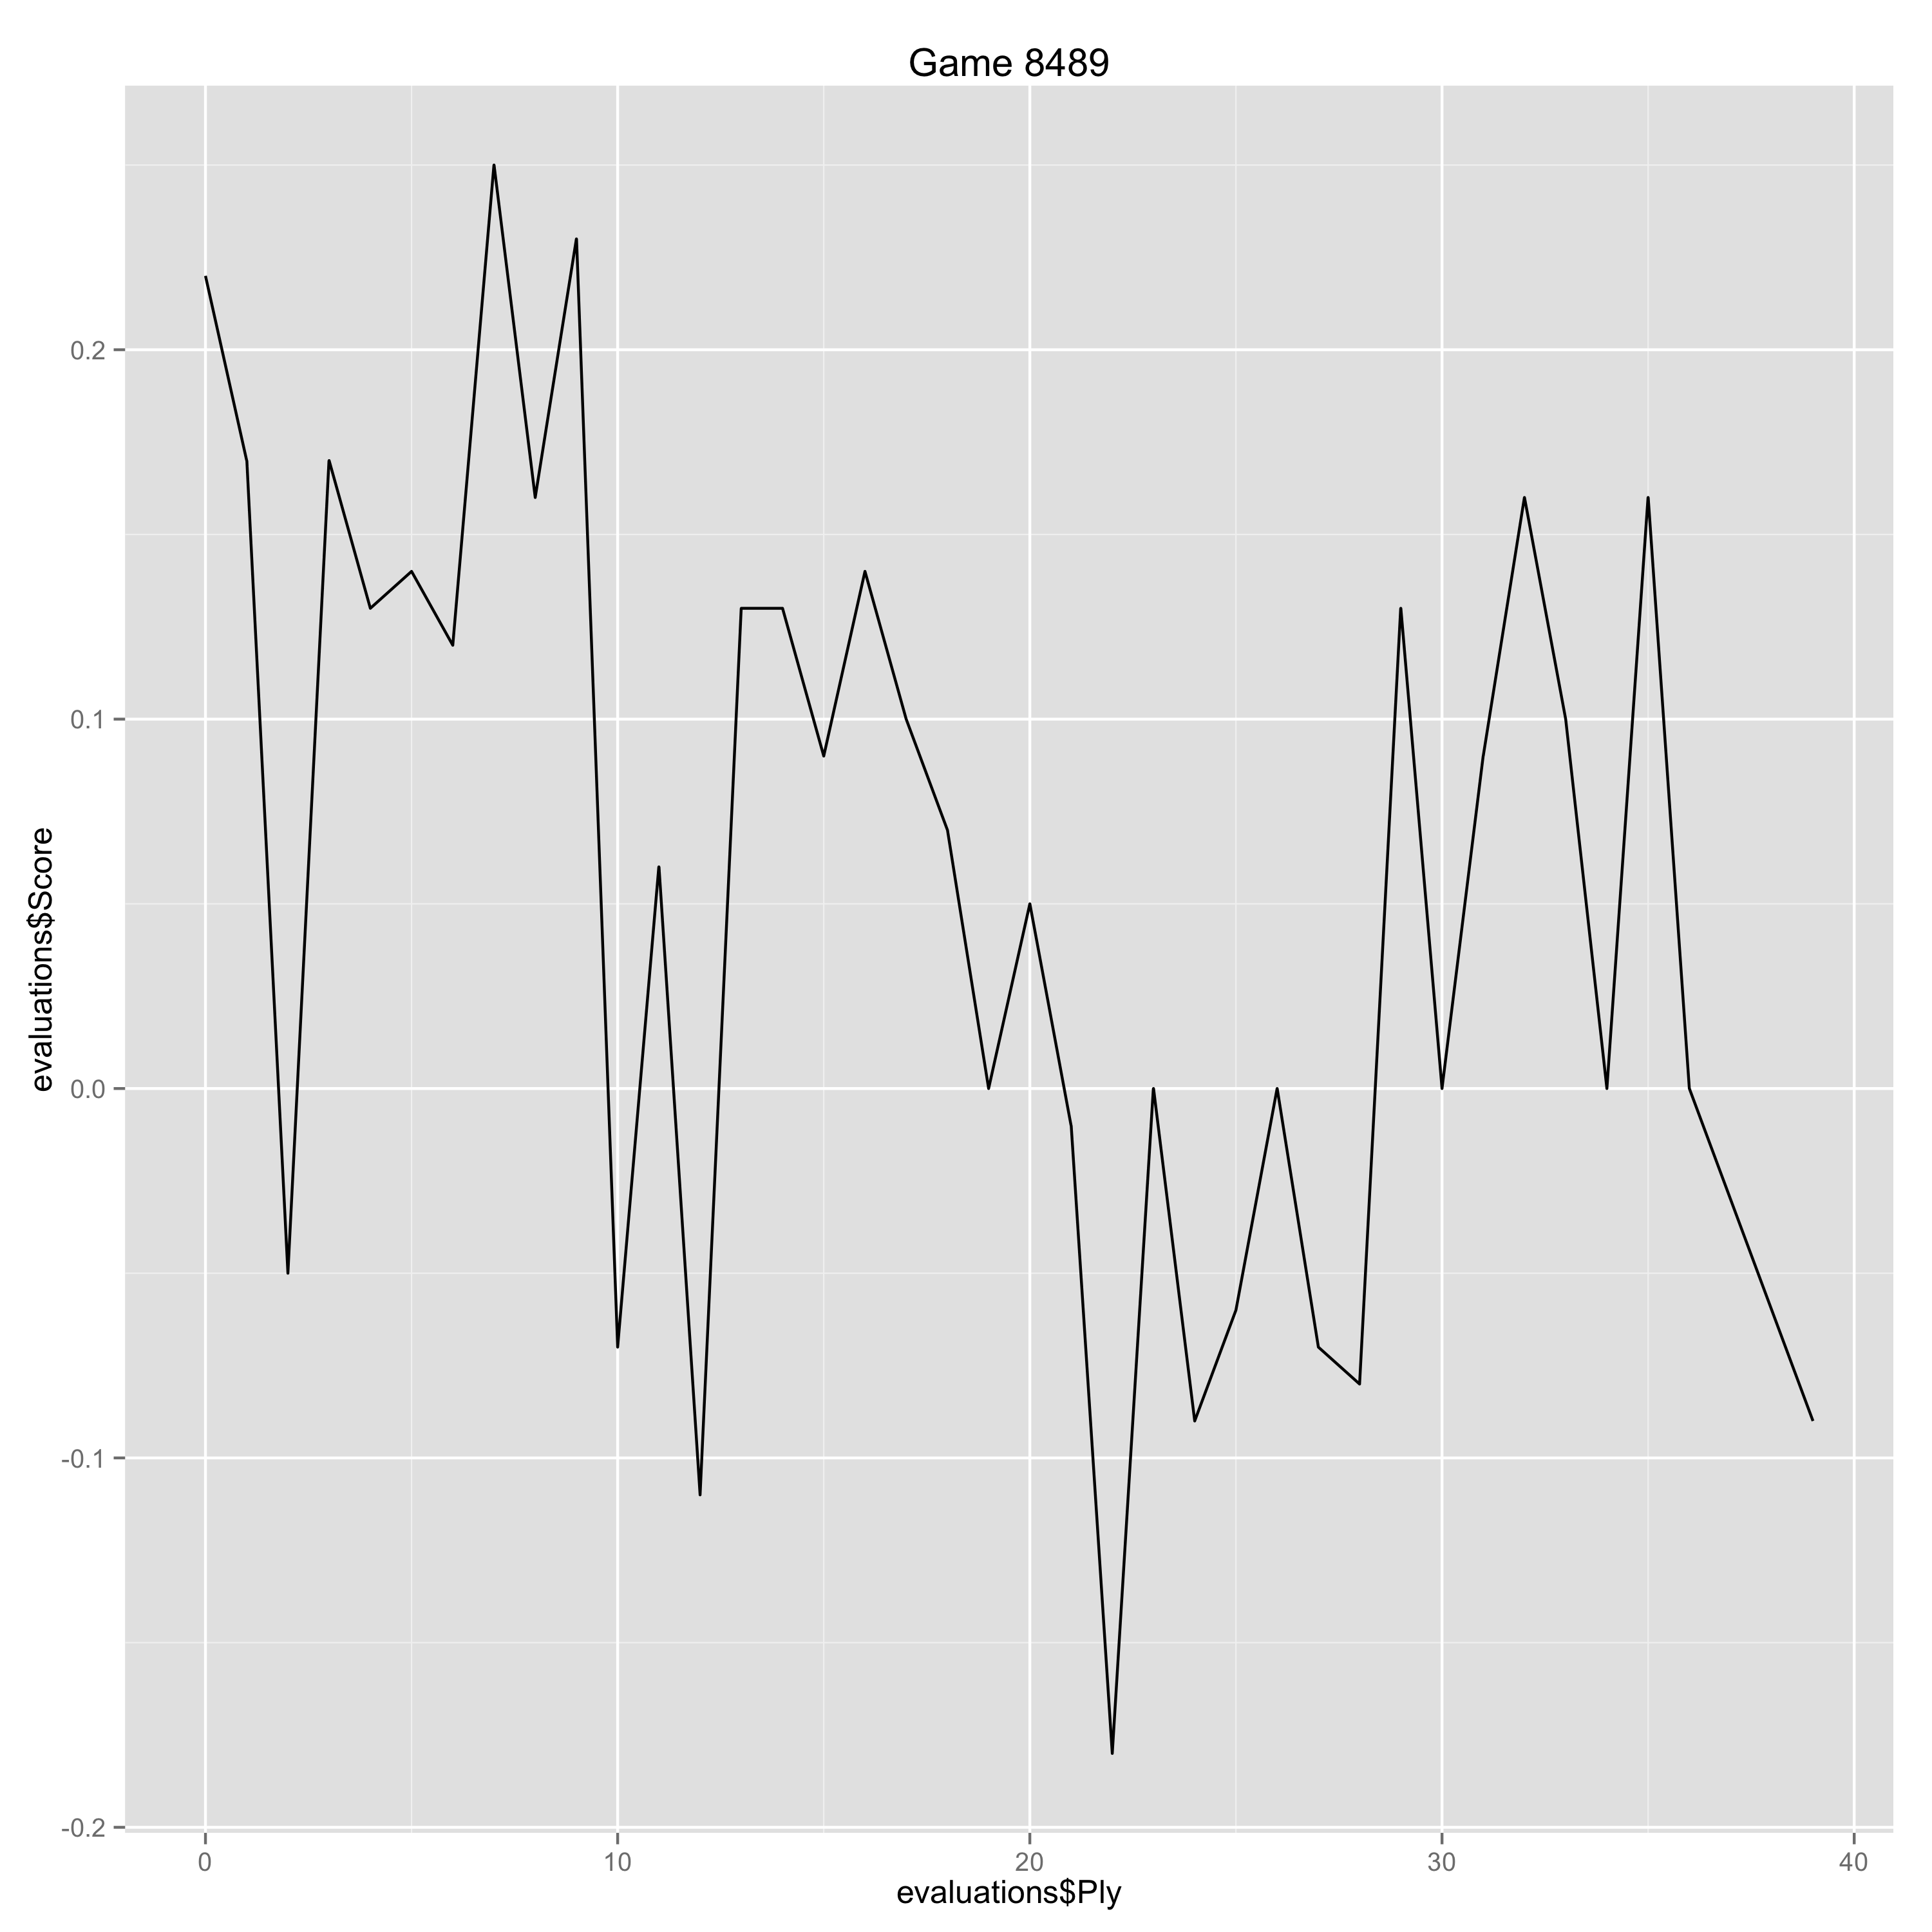

Values plotted in this chart, from the file beside it:
Ply, Move, White, Black, Score, Eval, Comment
0, [1], Nf3, , 0.22, 0.22, 
1, [1], , Nf6, 0.17, 0.05, 
2, [2], g3, , -0.05, -0.22, 
3, [2], , g6, 0.17, -0.22, 
4, [3], Bg2, , 0.13, -0.04, 
5, [3], , Bg7, 0.14, -0.01, 
6, [4], O-O, , 0.12, -0.02, 
7, [4], , O-O, 0.25, -0.13, 
8, [5], c4, , 0.16, -0.09, 
9, [5], , c6, 0.23, -0.07, 
10, [6], Qc2, , -0.07, -0.3, 
11, [6], , d5, 0.06, -0.13, 
12, [7], b3, , -0.11, -0.17, 
13, [7], , Bg4, 0.13, -0.24, 
14, [8], Bb2, , 0.13, 0.0, 
15, [8], , Nbd7, 0.09, 0.04, 
16, [9], d3, , 0.14, 0.05, 
17, [9], , Re8, 0.1, 0.04, 
18, [10], Ne5, , 0.07, -0.03, 
19, [10], , Nxe5, 0.0, 0.07, 
20, [11], Bxe5, , 0.05, 0.05, 
21, [11], , Qd7, -0.01, 0.06, 
22, [12], e4, , -0.18, -0.17, 
23, [12], , Bh3, 0.0, -0.18, 
24, [13], Nc3, , -0.09, -0.09, 
25, [13], , Bxg2, -0.06, -0.03, 
26, [14], Kxg2, , 0.0, 0.06, 
27, [14], , dxe4, -0.07, 0.07, 
28, [15], dxe4, , -0.08, -0.01, 
29, [15], , b5, 0.13, -0.21, 
30, [16], cxb5, , 0.0, -0.13, 
31, [16], , cxb5, 0.09, -0.09, 
32, [17], Qe2, , 0.16, 0.07, 
33, [17], , a6, 0.1, 0.06, 
34, [18], Rad1, , 0.0, -0.1, 
35, [18], , Qb7, 0.16, -0.16, 
36, [19], Qf3, , 0.0, -0.16, 
39, [20], , Red8, -0.09, 0.09, 
